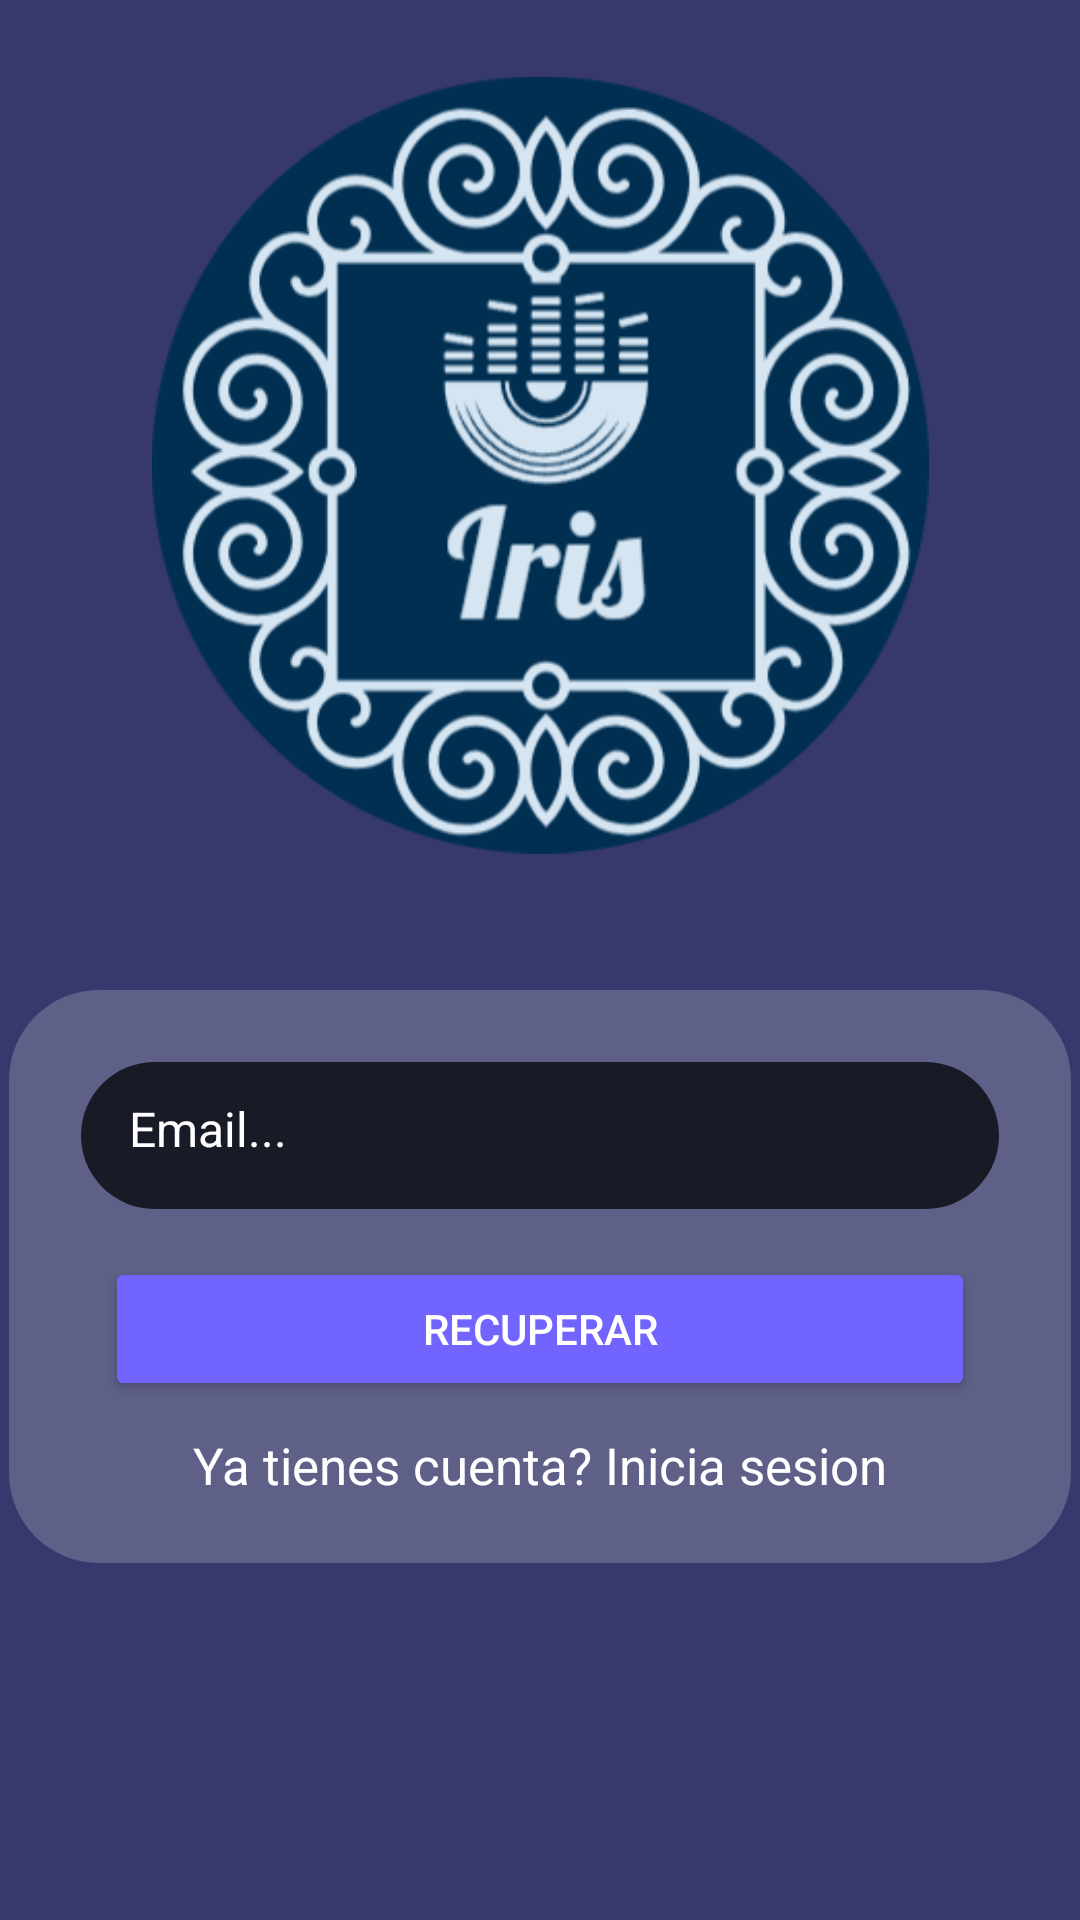

Produce the Android XML layout that renders to this screen, including the resource entries it uses.
<!-- AndroidManifest.xml: application theme Theme.ProyectoAndroid -->
<!-- res/layout/activity_olvidar_password.xml -->
<?xml version="1.0" encoding="utf-8"?>
<androidx.constraintlayout.widget.ConstraintLayout xmlns:android="http://schemas.android.com/apk/res/android"
    xmlns:app="http://schemas.android.com/apk/res-auto"
    xmlns:tools="http://schemas.android.com/tools"
    android:layout_width="match_parent"
    android:layout_height="match_parent"
    android:background="@color/fondo"
    tools:context=".OlvidarPassword">
    <ImageView
        android:id="@+id/iv_diseno"
        android:layout_width="match_parent"
        android:layout_height="298dp"
        android:src="@drawable/back_3"
        app:layout_constraintEnd_toEndOf="parent"
        app:layout_constraintStart_toStartOf="parent"
        app:layout_constraintTop_toTopOf="parent" />

    <ImageView
        android:id="@+id/iv_logo"
        android:layout_width="259dp"
        android:layout_height="270dp"
        android:layout_marginTop="20dp"
        app:layout_constraintEnd_toEndOf="@+id/iv_diseno"
        app:layout_constraintStart_toStartOf="@+id/iv_diseno"
        app:layout_constraintTop_toTopOf="@+id/iv_diseno"
        app:srcCompat="@drawable/logo" />

    <LinearLayout
        android:id="@+id/linearLayout"
        android:layout_width="354dp"
        android:layout_height="191dp"
        android:layout_marginStart="32dp"
        android:layout_marginTop="32dp"
        android:layout_marginEnd="32dp"
        android:background="@drawable/fondo_cuadro_login"
        android:orientation="vertical"
        app:layout_constraintEnd_toEndOf="parent"
        app:layout_constraintStart_toStartOf="parent"
        app:layout_constraintTop_toBottomOf="@+id/iv_diseno">

        <EditText
            android:id="@+id/et_email"
            android:layout_width="match_parent"
            android:layout_height="49dp"
            android:layout_marginStart="24dp"
            android:layout_marginTop="24dp"
            android:layout_marginEnd="24dp"
            android:background="@drawable/fondo_datos"
            android:drawableStart="@drawable/email"
            android:drawablePadding="16dp"
            android:ems="10"
            android:hint="@string/hint_email"
            android:inputType="text"
            android:padding="16dp"
            android:textColor="@color/white"
            android:textColorHint="@color/white"
            android:textSize="16sp" />

        <Button
            android:id="@+id/btn_recuperar"
            android:layout_width="match_parent"
            android:layout_height="wrap_content"
            android:layout_marginStart="32dp"
            android:layout_marginTop="16dp"
            android:layout_marginEnd="32dp"
            android:backgroundTint="@color/boton"
            android:text="@string/btn_recuperar"
            android:textColor="@color/white" />

        <TextView
            android:id="@+id/tv_VolverInicio"
            android:layout_width="match_parent"
            android:layout_height="wrap_content"
            android:layout_marginTop="10dp"
            android:text="@string/inicio_sesion"
            android:textAlignment="center"
            android:textColor="@color/white"
            android:textSize="17sp" />
    </LinearLayout>


</androidx.constraintlayout.widget.ConstraintLayout>
<!-- resources referenced by this layout -->
<resources>
  <color name="boton">#7164FF</color>
  <color name="fondo">#37386E</color>
  <color name="white">#FFFFFFFF</color>
  <!-- drawable fondo_cuadro_login (drawable) -->
  <?xml version="1.0" encoding="utf-8"?>
  <selector xmlns:android="http://schemas.android.com/apk/res/android">
  <item>
      <shape android:shape="rectangle">
          <solid android:color="#5F6088"></solid>
          <corners android:radius="30dp"></corners>
      </shape>
  </item>
  </selector>
  <!-- drawable fondo_datos (drawable) -->
  <?xml version="1.0" encoding="utf-8"?>
  <selector xmlns:android="http://schemas.android.com/apk/res/android">
  <item>
      <shape android:shape="rectangle">
          <solid android:color="#181A26"></solid>
          <corners android:radius="50dp"></corners>
      </shape>
  </item>
  </selector>
  <!-- drawable logo: png bitmap (drawable, 69000 bytes) -->
  <string name="btn_recuperar">RECUPERAR</string>
  <string name="hint_email">Email...</string>
  <string name="inicio_sesion">Ya tienes cuenta? Inicia sesion</string>
  <style name="Theme.ProyectoAndroid" parent="AppTheme" />
  <style name="AppTheme" parent="Theme.AppCompat.Light.DarkActionBar">
          <item name="actionBarStyle">@style/ActionBarStyle</item>
      </style>
  <style name="ActionBarStyle" parent="Widget.AppCompat.ActionBar">
          <item name="titleTextStyle">@style/ActionBarTitleTextStyle</item>
          <item name="background">@color/boton</item>
      </style>
  <style name="ActionBarTitleTextStyle" parent="TextAppearance.AppCompat.Widget.ActionBar.Title">
          <item name="android:textColor">@color/white</item>
      </style>
</resources>
